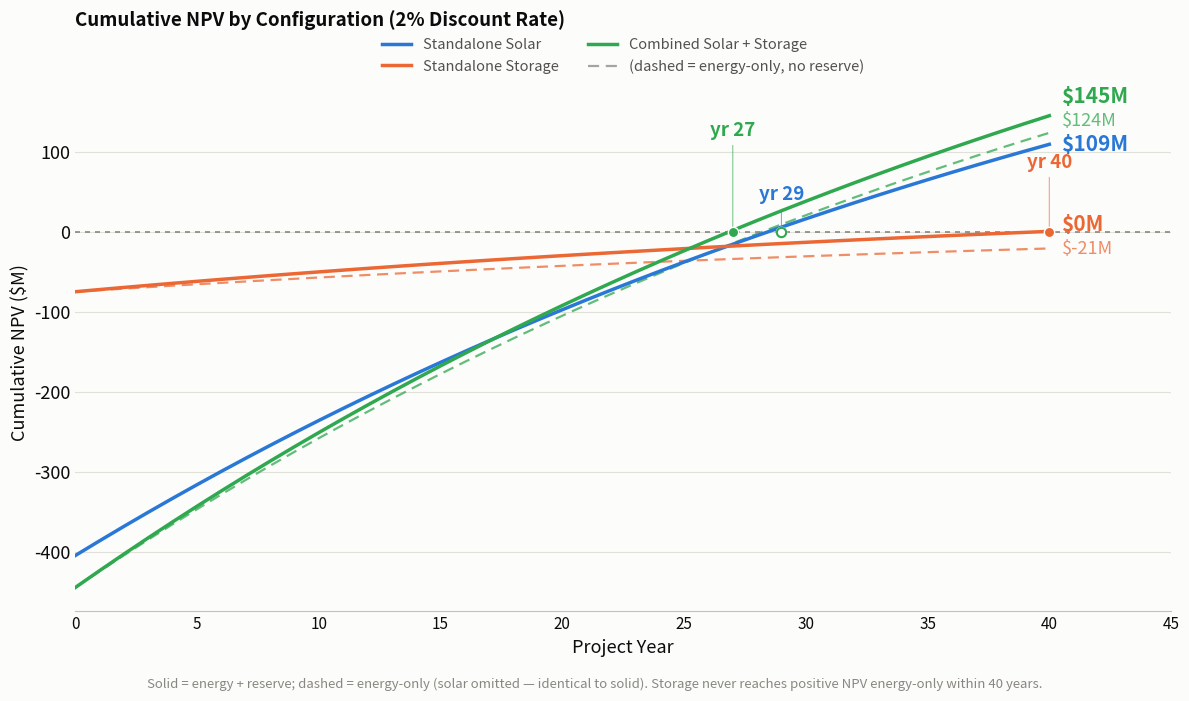

Here is the Python script that generated this plot: (Note: this script raises an exception after producing the figure.)
"""
Cumulative NPV by year for the three configurations, extending the Q3c "simple payback"
recommendation to a discounted-cash-flow view.

Assumptions (not given in the exercise inputs, so stated explicitly here, consistent with
the "simple/quick" spirit of the rest of the analysis):
  - Discount rate: 2% (a low-cost-of-capital assumption -- e.g. low-risk infrastructure /
    green-bond financing). Breakeven rates are solar 4.64%, storage (energy-only) 2.64% /
    (with reserve) 3.68%, combined (energy-only) 4.67% / (with reserve) 4.85% -- all above
    2%, so an actual crossing point exists for every configuration to plot. At the more
    typical 4-7% utility WACC, standalone storage never reaches positive NPV at all
    (even with reserve revenue), and solar/combined only cross much later (45-51 years).
  - Analysis horizon: 40 years (long enough for standalone storage, the slowest of the
    three, to cross zero).
  - Revenue = energy (day-ahead, LP multi-cycle base case) + the Q2d illustrative reserve
    scenario (headroom/footroom @ $1.25/MW-hr), held flat in nominal terms, no
    escalation/degradation, no O&M/tax/financing.
  - NPV(year t) = -Capex + sum_{i=1}^{t} Revenue / (1 + r)^i

Caveat: standalone storage's crossing year is genuinely far out (~40 years) -- well beyond
a typical battery's physical/useful life without augmentation. Treat this as illustrating
the discount-rate/revenue sensitivity, not a realistic recommendation on its own.
"""
import matplotlib.pyplot as plt

capex = {'solar': 405_000_000, 'storage': 75_000_000, 'combined': 445_000_000}
energy_revenue = {'solar': 18_803_819, 'storage': 1_977_954, 'combined': 20_791_797}
reserve_revenue = {'solar': 0, 'storage': 781_375, 'combined': 781_875}
revenue = {k: energy_revenue[k] + reserve_revenue[k] for k in capex}

DISCOUNT_RATE = 0.02
YEARS = 40

configs = [
    ('solar', 'Standalone Solar', '#2a78d6'),
    ('storage', 'Standalone Storage', '#eb6834'),
    ('combined', 'Combined Solar + Storage', '#2fa84f'),
]

def npv_series(key, rev, years=YEARS):
    npv = [-capex[key]]
    cross = None
    for t in range(1, years + 1):
        npv.append(npv[-1] + rev / (1 + DISCOUNT_RATE) ** t)
        if cross is None and npv[-1] >= 0:
            cross = t
    return npv, cross

npv_by_year = {}
crossing_year = {}
npv_energy_only = {}
crossing_year_energy_only = {}
for key, _, _ in configs:
    npv_by_year[key], crossing_year[key] = npv_series(key, revenue[key])
    npv_energy_only[key], crossing_year_energy_only[key] = npv_series(key, energy_revenue[key])

print(f'Assumptions: {DISCOUNT_RATE*100:.0f}% discount rate, {YEARS}-year horizon')
print()
def fmt_year(y):
    return f'>{YEARS}' if y is None else str(y)

for key, label, _ in configs:
    print(f'{label}:')
    print(f'  Energy-only:      crosses year {fmt_year(crossing_year_energy_only[key])}, '
          f'NPV@{YEARS}=${npv_energy_only[key][-1]:,.0f}, breakeven rate {100*energy_revenue[key]/capex[key]:.2f}%')
    print(f'  Energy + reserve: crosses year {fmt_year(crossing_year[key])}, '
          f'NPV@{YEARS}=${npv_by_year[key][-1]:,.0f}, breakeven rate {100*revenue[key]/capex[key]:.2f}%')
    print()

INK_PRIMARY, INK_SECONDARY, INK_MUTED = '#0b0b0b', '#52514e', '#898781'
GRIDLINE, BASELINE, SURFACE = '#e1e0d9', '#c3c2b7', '#fcfcfb'

fig, ax = plt.subplots(figsize=(12, 7), dpi=200)
fig.patch.set_facecolor(SURFACE); ax.set_facecolor(SURFACE)

years_axis = list(range(0, YEARS + 1))
label_offset = {'solar': 1, 'storage': 2, 'combined': 3}
end_labels = []  # (raw_value, text, color, fontsize, alpha, fontweight)
for key, label, color in configs:
    # Energy-only dashed line (skip solar: identical to its solid line, since solar earns $0 reserve)
    if key != 'solar':
        vals_eo = [v / 1e6 for v in npv_energy_only[key]]
        ax.plot(years_axis, vals_eo, color=color, linewidth=1.6, linestyle=(0, (5, 3)), zorder=2, alpha=0.75)
        end_labels.append([vals_eo[-1], f'${vals_eo[-1]:,.0f}M', color, 13, 0.75, 'normal'])
        cy_eo = crossing_year_energy_only.get(key)
        if cy_eo is not None and cy_eo <= YEARS:
            ax.scatter([cy_eo], [0], facecolor='white', edgecolor=color, s=45, zorder=4, linewidth=1.5)

    vals = [v / 1e6 for v in npv_by_year[key]]
    ax.plot(years_axis, vals, color=color, linewidth=2.5, zorder=3, label=label)
    end_labels.append([vals[-1], f'${vals[-1]:,.0f}M', color, 15, 1.0, 'bold'])
    cy = crossing_year.get(key)
    if cy is not None:
        ax.scatter([cy], [0], color=color, s=55, zorder=4, edgecolor='white', linewidth=1)
        y_off = 40 * label_offset[key]
        ax.annotate(f'yr {cy}', xy=(cy, 0), xytext=(cy, y_off),
                    textcoords='data', ha='center', fontsize=13.5, color=color, fontweight='bold',
                    arrowprops=dict(arrowstyle='-', color=color, lw=0.8, alpha=0.6))

# Push overlapping end-of-line labels apart (min separation in data $M units)
MIN_GAP = 30
end_labels.sort(key=lambda r: r[0])
for i in range(1, len(end_labels)):
    if end_labels[i][0] - end_labels[i - 1][0] < MIN_GAP:
        end_labels[i][0] = end_labels[i - 1][0] + MIN_GAP
for y_pos, text, color, fontsize, alpha, weight in end_labels:
    ax.text(YEARS + 0.5, y_pos, text, color=color, fontsize=fontsize, alpha=alpha,
            fontweight=weight, va='center', ha='left')

ax.plot([], [], color=INK_MUTED, linewidth=1.6, linestyle=(0, (5, 3)), alpha=0.75, label='(dashed = energy-only, no reserve)')

ax.axhline(0, color=INK_MUTED, linestyle=(0, (3, 3)), linewidth=1.2, zorder=2)

ax.set_xlim(0, YEARS + 5)
ax.set_xlabel('Project Year', color=INK_PRIMARY, fontsize=13)
ax.set_ylabel('Cumulative NPV ($M)', color=INK_PRIMARY, fontsize=13)
ax.set_title(f'Cumulative NPV by Configuration ({DISCOUNT_RATE*100:.0f}% Discount Rate)',
             color=INK_PRIMARY, fontsize=13.5, fontweight='bold', pad=48, loc='left')
ax.grid(axis='y', color=GRIDLINE, linewidth=0.8, zorder=0)
ax.set_axisbelow(True)
for s in ['top', 'right', 'left']:
    ax.spines[s].set_visible(False)
ax.spines['bottom'].set_color(BASELINE)
ax.tick_params(axis='y', colors=INK_PRIMARY, length=0, labelsize=13)
ax.tick_params(axis='x', colors=INK_PRIMARY, length=0, labelsize=11)
ax.legend(loc='lower center', bbox_to_anchor=(0.5, 1.01), ncol=2, frameon=False,
          fontsize=10.5, labelcolor=INK_SECONDARY)

fig.text(0.5, 0.005,
          'Solid = energy + reserve; dashed = energy-only (solar omitted — identical to solid). '
          'Storage never reaches positive NPV energy-only within 40 years.',
          color=INK_MUTED, fontsize=9.5, style='italic', ha='center', va='bottom')

plt.tight_layout(rect=[0, 0.035, 1, 1])
plt.savefig('analysis/npv_by_config.png', facecolor=SURFACE)
print('saved npv_by_config.png')
